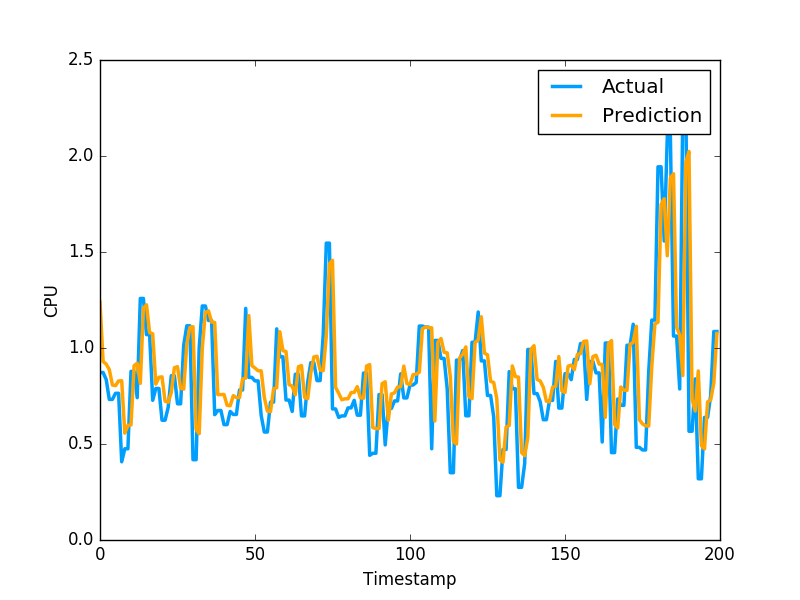

The file beside this chart, header and first rows:
1.238687705265694605e+00, 8.723750114440917969e-01
9.300347242560561556e-01, 8.723750114440917969e-01
9.159406090074113660e-01, 8.355640172958374023e-01
8.877549933701304186e-01, 7.321749925613403320e-01
8.073697062772048350e-01, 7.321749925613403320e-01
8.039376276035095081e-01, 7.640249729156494141e-01
8.283172327041928851e-01, 7.640249729156494141e-01
8.293674948105379530e-01, 4.072830080986022949e-01
5.564264323264607182e-01, 4.752210080623625599e-01
5.969768980658231028e-01, 4.752210080623625599e-01
5.990888905556531752e-01, 8.781340122222900391e-01
9.074358311068985161e-01, 8.781340122222900391e-01
9.205448786304135655e-01, 7.414129972457885742e-01
8.158730190841977370e-01, 1.258002042770385520e+00
1.207023567772041561e+00, 1.258002042770385520e+00
1.224860515544635486e+00, 1.069700956344604492e+00
1.080552098016140050e+00, 1.069700956344604492e+00
1.073859408870508458e+00, 7.274609804153442383e-01
8.117777121738034563e-01, 7.892770171165466309e-01
8.474931143364358155e-01, 7.892770171165466309e-01
8.495354281378285632e-01, 6.237750053405761719e-01
7.228668711799145496e-01, 6.237750053405761719e-01
7.174517784056700931e-01, 6.914690136909484863e-01
7.692547479405789090e-01, 8.557710051536558948e-01
8.972236524003268654e-01, 8.557710051536558948e-01
9.026674098606691787e-01, 7.093830108642578125e-01
7.906034155031129718e-01, 7.093830108642578125e-01
7.857451153285212042e-01, 1.014547944068908691e+00
1.019410669372861733e+00, 1.115731000900268555e+00
1.107209460000534440e+00, 1.115731000900268555e+00
1.110743986260342542e+00, 4.182830154895783026e-01
5.768520391022042837e-01, 4.182830154895783026e-01
5.537714046510294752e-01, 1.002280950546264648e+00
1.000744940903094404e+00, 1.218860983848571777e+00
1.185821821402130327e+00, 1.218860983848571777e+00
1.193448245764977766e+00, 1.143296003341674805e+00
1.135534580629879553e+00, 1.143296003341674805e+00
1.132840764289963609e+00, 6.528189778327941895e-01
7.572420720891831492e-01, 6.746559739112854004e-01
7.573256859430148591e-01, 6.746559739112854004e-01
7.580344187975815995e-01, 6.009536385536193848e-01
7.016367794303132177e-01, 6.009536385536193848e-01
6.992564925196762537e-01, 6.694570183753967285e-01
7.516754560602968427e-01, 6.538079977035522461e-01
7.419111603436132629e-01, 6.538079977035522461e-01
7.414034647996298188e-01, 7.814120054244995117e-01
8.390695331787865197e-01, 7.814120054244995117e-01
8.432533433822346769e-01, 1.206303954124450906e+00
1.168718096352873159e+00, 8.469259738922119141e-01
9.080659929418133380e-01, 8.469259738922119141e-01
8.955976578345404837e-01, 8.286409974098205566e-01
8.815977841376536617e-01, 8.286409974098205566e-01
8.809847219476831803e-01, 6.482390165328979492e-01
7.428996447972873174e-01, 5.623700022697448730e-01
6.712600187067935265e-01, 5.623700022697448730e-01
6.685039746604884980e-01, 7.183309793472290039e-01
7.878474879311569978e-01, 7.183309793472290039e-01
7.928868470737376883e-01, 1.099647998809814453e+00
1.084901880774452376e+00, 9.541710019111632191e-01
9.864092702698468162e-01, 9.541710019111632191e-01
9.813618344316848985e-01, 7.290139794349670410e-01
... 2,719 more rows
